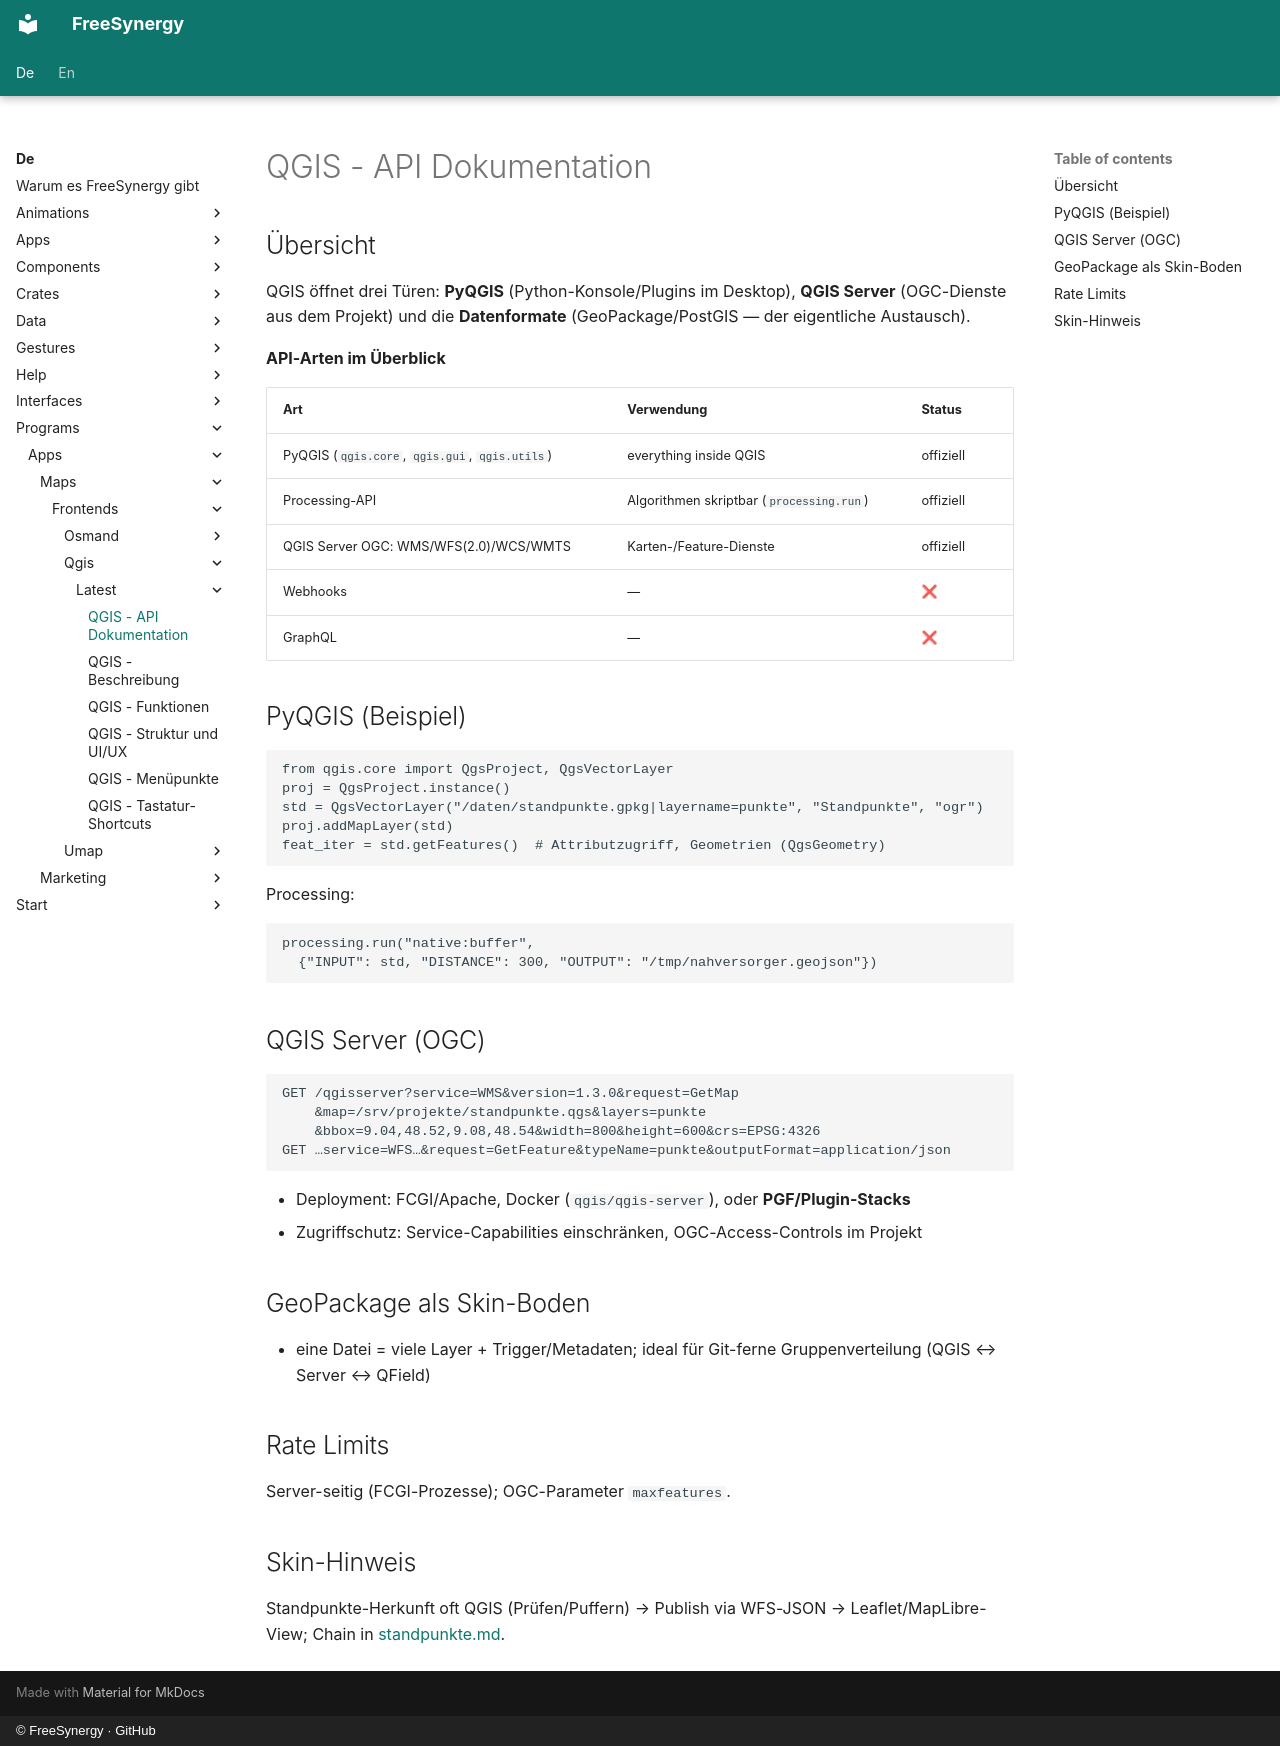

repository: FreeSynergy/fs-documentation · page: de/programs/apps/maps/frontends/qgis/latest/api/index.html · generator: mkdocs · copyright: © FreeSynergy · GitHub

# QGIS - API Dokumentation

## Übersicht

QGIS öffnet drei Türen: **PyQGIS** (Python-Konsole/Plugins im Desktop), **QGIS Server** (OGC-Dienste aus dem Projekt) und die **Datenformate** (GeoPackage/PostGIS — der eigentliche Austausch). 

**API-Arten im Überblick**

| Art | Verwendung | Status |
|-----|------------|--------|
| PyQGIS (`qgis.core`, `qgis.gui`, `qgis.utils`) | everything inside QGIS | offiziell |
| Processing-API | Algorithmen skriptbar (`processing.run`) | offiziell |
| QGIS Server OGC: WMS/WFS(2.0)/WCS/WMTS | Karten-/Feature-Dienste | offiziell |
| Webhooks | — | ❌ |
| GraphQL | — | ❌ |

## PyQGIS (Beispiel)

```python
from qgis.core import QgsProject, QgsVectorLayer
proj = QgsProject.instance()
std = QgsVectorLayer("/daten/standpunkte.gpkg|layername=punkte", "Standpunkte", "ogr")
proj.addMapLayer(std)
feat_iter = std.getFeatures()  # Attributzugriff, Geometrien (QgsGeometry)
```

Processing:

```python
processing.run("native:buffer",
  {"INPUT": std, "DISTANCE": 300, "OUTPUT": "/tmp/nahversorger.geojson"})
```

## QGIS Server (OGC)

```
GET /qgisserver?service=WMS&version=1.3.0&request=GetMap
    &map=/srv/projekte/standpunkte.qgs&layers=punkte
    &bbox=9.04,48.52,9.08,48.54&width=800&height=600&crs=EPSG:4326
GET …service=WFS…&request=GetFeature&typeName=punkte&outputFormat=application/json
```

- Deployment: FCGI/Apache, Docker (`qgis/qgis-server`), oder **PGF/Plugin-Stacks**
- Zugriffschutz: Service-Capabilities einschränken, OGC-Access-Controls im Projekt

## GeoPackage als Skin-Boden

- eine Datei = viele Layer + Trigger/Metadaten; ideal für Git-ferne Gruppenverteilung (QGIS ↔ Server ↔ QField)

## Rate Limits

Server-seitig (FCGI-Prozesse); OGC-Parameter `maxfeatures`.

## Skin-Hinweis

Standpunkte-Herkunft oft QGIS (Prüfen/Puffern) → Publish via WFS-JSON → Leaflet/MapLibre-View; Chain in [standpunkte.md](../../../standpunkte.md).
